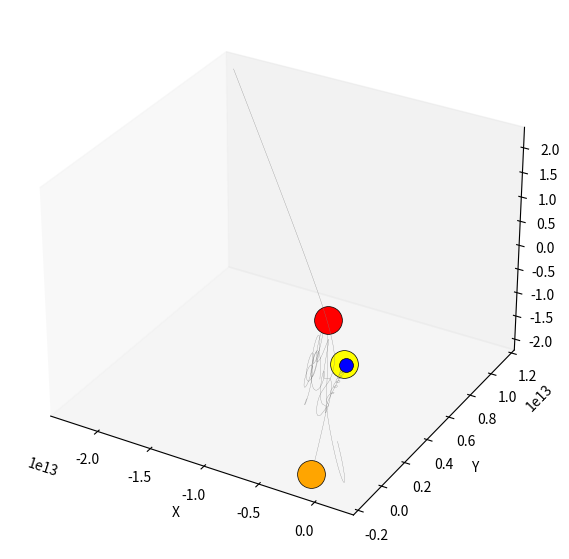

Here is the Python script that generated this plot: (Note: this script raises an exception after producing the figure.)
import copy # Used for creating non-linked copies of states
from math import ceil # Helpful for rounding off floats to conservative ceilings
from itertools import combinations # Produces the sets of combinations for pairs
import numpy as np # type: ignore # General matrix compute platform
import matplotlib.pyplot as plt # type: ignore # Used for plotting and analysis
import time 
import os
import datetime


def flux(luminosity, d):
        return luminosity / (4.0 * np.pi * d**2)
    
def rand_unit_vec():
    vec = np.random.normal(size=3)
    return vec / np.linalg.norm(vec)

sigma = 5.6866e-8 # Wm-2K-4

class NBody:

    def __init__(self, Xi=None, masses=None, G=6.67408e-11, distance_au=20, velocity_mps=1000, luminosity=[3.846e+26, 3.846e+26, 3.846e+26], albedo=.3, collision_tol_au=.01):

        # Init State and Masses
        # Set the initial state matrix
        if Xi is None:
            self.Xi = self.get_init_conditions_from_dist_au(distance_au, velocity_mps)
        else:
            self.Xi = Xi 

        self.masses = masses # Set the body masses array
        # Set gravitational constant
        # This really shouldn't change but it's fun for some special cases
        self.G = G
        self.history = None
        self.energies = None
        self.temperature = None
        self.luminosity = luminosity
        self.albedo = albedo
        self.collision_tol_m = collision_tol_au * 149597870700

    def get_energy(self, X):
        # Useful Variables
        N, D = X.shape # Get the number of bodies, and dimensionality
        D = D // 2 # Get the number of dimensions, are we 2d or 3d?
        R = X[:, :D] # Submatrix with all positions
        V = X[:, D:] # Submatrix with all velocities

        # Determine Kinetic Energy
        # 1/2 * mass * v ^ 2
        KE = 0
        for i in range(N):
            KE += 0.5 * self.masses[i] * np.linalg.norm(V[i]) ** 2

        # Determine Potential Energy
        # (-G * m_i * m_j) / r_ij
        PE = 0
        for body_i, body_j in self.pairs:
            r = np.linalg.norm(R[body_j] - R[body_i]) # Distance between bodies
            PE -= self.masses[body_i] * self.masses[body_j] / r
        PE *= self.G # Multiplying is expensive so I only do one at the end

        return KE, PE

    def get_state_deriv(self, X):
        """
        Inputs:
        - X: The current state to determine the state derivative for
        Returns:
         - Xdot: The corresponding state derivative for the input state
        """
    
         # Useful Variables
        N, D = X.shape # Get the number of bodies, and dimensionality
        D = D // 2 # Get the number of dimensions, are we 2d or 3d?
        R = X[:, :D] # Submatrix with all positions
        V = X[:, D:] # Submatrix with all velocities

        # Build Placeholder Structure
        Xdot = np.zeros_like(X) # Xdot is the same size as X
        Xdot[:, :D] = V # Fill in velocities from state 

        # Iterate Over Pairs and Fill Out Acceleration
        # self.pairs gets defined when we start a sim
        # body_i, body_j are the indices of the bodies
        for body_i, body_j in self.pairs:

            # Get vector from body_i => body_j and its magnitude
            r1, r2 = R[body_i], R[body_j] # Positions of body_i and body_j
            r_vec = r2 - r1 # Vector from body_i => body_j
            r = np.linalg.norm(r_vec) # Distance from body_i => body_j

            # Find Force from body_i => body_j
            F = self.G * self.masses[body_i] * self.masses[body_j] * r_vec / r**3
            a1 =  F / self.masses[body_i] # Compute acceleration for body_i
            a2 = -F / self.masses[body_j] # Compute acceleration for body_j

            # Apply acceleration to body_i and body_j
            Xdot[body_i, D:] += a1
            Xdot[body_j, D:] += a2

        return Xdot

    def get_temperature(self, X):
        sum = 0
        d = []
        for i in range (3):
            d.append(np.sqrt((X[3][0] - X[i][0])**2 + (X[3][1] - X[i][1])**2 + (X[3][2] - X[i][2])**2))
        
        for d_i, l_i in zip(d, self.luminosity):
            sum += flux(l_i, d_i) 
        numerator = sum * (1.0 - self.albedo)
        denominator = 4.0 * sigma
        return (numerator / denominator)**0.25

    def detect_collision(self, X):
        
        for i in range (4):
            for j in range (i+1, 4):
                d = np.sqrt((X[i][0] - X[j][0])**2 + (X[i][1] - X[j][1])**2 + (X[i][2] - X[j][2])**2)
                if d < self.collision_tol_m:
                    return True
        return False
    
    def get_init_conditions_from_dist_au(self, distance_au, velocity):
        
        init_conditions = []
        v_i = rand_unit_vec() * velocity
        sun_i = [0, 0, 0, 0, 0, 0]
        sun_i[3:6] = v_i[0:3]
        init_conditions.append(sun_i) 
        
        distance_m = distance_au * 149597870700      

        for i in range (2):
            p_i = rand_unit_vec() * distance_m
            v_i = rand_unit_vec() * velocity
            sun_i = [0, 0, 0, 0, 0, 0]
            sun_i[0:3] = p_i[0:3]
            sun_i[3:6] = v_i[0:3]
            init_conditions.append(sun_i)
           
        planet_i = [149597870700, 0, 0, 0, 29750, 0]
        init_conditions.append(planet_i)
        
        return (np.array(init_conditions))

    def rk4(self, X, dt, evaluate):
        """
        Inputs:
        - X: Current state of system
        - dt: Integration Timestep
        - evaluate: Function that will return the derivative for the state
        Returns:
        - X: Updated state one timestep later
        """
        # Calculate Terms
        k1 = evaluate(X)
        k2 = evaluate(X + 0.5*k1*dt)
        k3 = evaluate(X + 0.5*k2*dt)
        k4 = evaluate(X + k3*dt)

        # Update X
        X_prime = (1/6.)*(k1 + 2*k2 + 2*k3 + k4)
        return X + X_prime * dt


    def run_simulation(self, T, dt):
        """
        Inputs:
        - T: Total runtime of simulation
        - dt: Timestep for integration
        Returns:
        - history: Matrix of the history of states
        """
    
        # Check to ensure initial conditions and masses have been set
        assert self.Xi is not None
        assert self.masses is not None
    
    
        if self.detect_collision(self.Xi) is True:
            raise Exception("Error, bodies started in collision state. Refusing to run simulation.")

        # Setup Sim Params
        iters = ceil(T / dt) # Number of simulation iterations
    
        # Init History
        N, D = self.Xi.shape
        print(N, D, iters)
        self.history = np.zeros((iters+1, N, D))
        self.history[0] = self.Xi # First history is our initial conditions

        # Determine Force Pair Indexes
        self.pairs = list(combinations(range(N), 2))

        # Init Energies
        self.energies = np.zeros((iters+1, 3))
        KE, PE = self.get_energy(self.Xi)
        self.energies[0] = np.array([KE, PE, KE+PE])
        
        # Init Temperatures
        self.temperature = np.zeros((iters+1, 1))
        self.temperature[0] = np.array(self.get_temperature(self.Xi))
    
        # Run Simulation Iterations
        X = copy.deepcopy(self.Xi) # Copy as to not modify Xi
        print("starting simulation...")
        start = time.time()
        self.times = np.zeros((iters+1, 1))
        self.times[0] = 0.0
        for i in range(iters):
            X = self.rk4(X, dt, self.get_state_deriv) # Get new state
            self.history[i+1] = X # Store new state
            KE, PE = self.get_energy(X) # Get new state's energy 
            T = self.get_temperature(X)
            self.energies[i+1] = np.array([KE, PE, KE+PE]) # Store energy
            self.temperature[i+1] = np.array([T])
            self.times[i+1] = self.times[i] + dt
            if self.detect_collision(X) is True:
                raise Exception("Error, bodies in collision. Stopping simulation.")

            # print status every 1000 iterations
            if not i % 10000:
                print(f"\r{int(time.time() - start)}s elapsed, iteration {i}/{iters}, {int(i/iters * 100)}% complete")
                
        return self.history
    
'''
def earth_stable_orbit(r):
        """
        Inputs:
        - r: Altitude of orbit above earth's surface in meters
        Returns:
        - v: Velocity in m/s to sustain a stable circular orbit
        """
        G = 6.67408e-11
        massE = 5.974e24 # Mass in kg
        rE = 6.3781e6 # Radius in m
        return np.sqrt(G * massE / (r + rE))
'''

# Setting up initial state
names = ["Sun1", "Sun2", "Sun3", "Trisolaris"]
#X = np.array([
    #[863703709188.958, 0, 0, -1.12474E+1, 7.54876E+0, 0],
    #[-431851854594.4791, 7.48e+11, 0, 1.16497E+4, -4.14793E+4, 0],
    #[-431851854594.4791, -7.48e+11, 0, -3.22930E+04, 1.36960E+04, 0],
    #[-1.43778E+11, -4.00067E+10, 0, 7.65151E+03, -2.87514E+04, 0],
#]) 
masses = np.array([1.98854E+30, 1.98854E+30, 1.98854E+30, 5.97219E+24])

# You can subset out the planets
#n = 0 # Number of planets to remove from the end
# names = names[:-n]
#X = X[:-n]
#masses = masses[0:-n]

years = 50
timestep_days = 1

for p in range (1):
    SolarSystem = NBody(Xi=None, masses=masses)

    T, dt = years * 365 * 24 * 60**2, timestep_days * 24 * 60 ** 2 
    try:
        history = SolarSystem.run_simulation(T, dt)
    except Exception as e:
        print(e)
        continue
    
    fig = plt.figure(figsize=(7,7))
    ax = fig.add_subplot(111,projection='3d')
    colors = ["yellow", "red", "orange", "blue"]
    for i in range(history.shape[1]):
        c = colors[i]
        x = history[:, i, 0]
        y = history[:, i, 1]
        z = history[:, i, 2]
        if i < 3:
            ms = 20
        else:
            ms = 10
        ax.plot3D(x, y, z, color='gray', label=names[i], linewidth=0.2,
                 markevery=[0], marker='o', ms=ms, mfc=c, mec="black", mew=0.5)
        
    ax.set(xlabel='X')
    ax.set(ylabel='Y')
    ax.set(zlabel='Z')

    ax.grid(False) # Turn off grid
    ax.w_xaxis.set_pane_color((0.0, 0.0, 0.0, 0.0)) # No color on face x axis face
    ax.w_yaxis.set_pane_color((0.0, 0.0, 0.0, 0.0)) # No color on face y axis face
    ax.w_zaxis.set_pane_color((0.0, 0.0, 0.0, 0.0)) # No color on face z axis face
    
    plt.savefig("/home/<user>/Python/Plots/simulation_result.png", figsize=(8, 10), dpi=600)
    plt.show()
    
    directory_path = "/home/<user>/Python/three_star_csv_files"
    os.makedirs(directory_path, exist_ok=True)

    file_name_1 = f"system_states_{datetime.datetime.now().strftime('%Y%m%d_T%H_%M_%S')}.csv"
    file_path = os.path.join(directory_path, file_name_1)

    # first index is iteration
    # second index is planet/sun
    # third index is states

    states = np.hstack((SolarSystem.times, np.reshape(history, (history.shape[0], history.shape[1] * history.shape[2])), SolarSystem.temperature))

    state_names = ["time_s"]
    for name in names:
        for val in ["x", "y", "z", "vx", "vy", "vz"]:
            state_names.append(name + f"_{val}")
    state_names.append("T_K")

    np.savetxt(file_path, states, delimiter=",", fmt="%.2f", header=",".join(state_names), comments='')

    print(f"Simulation {p} saved to {file_name_1}")